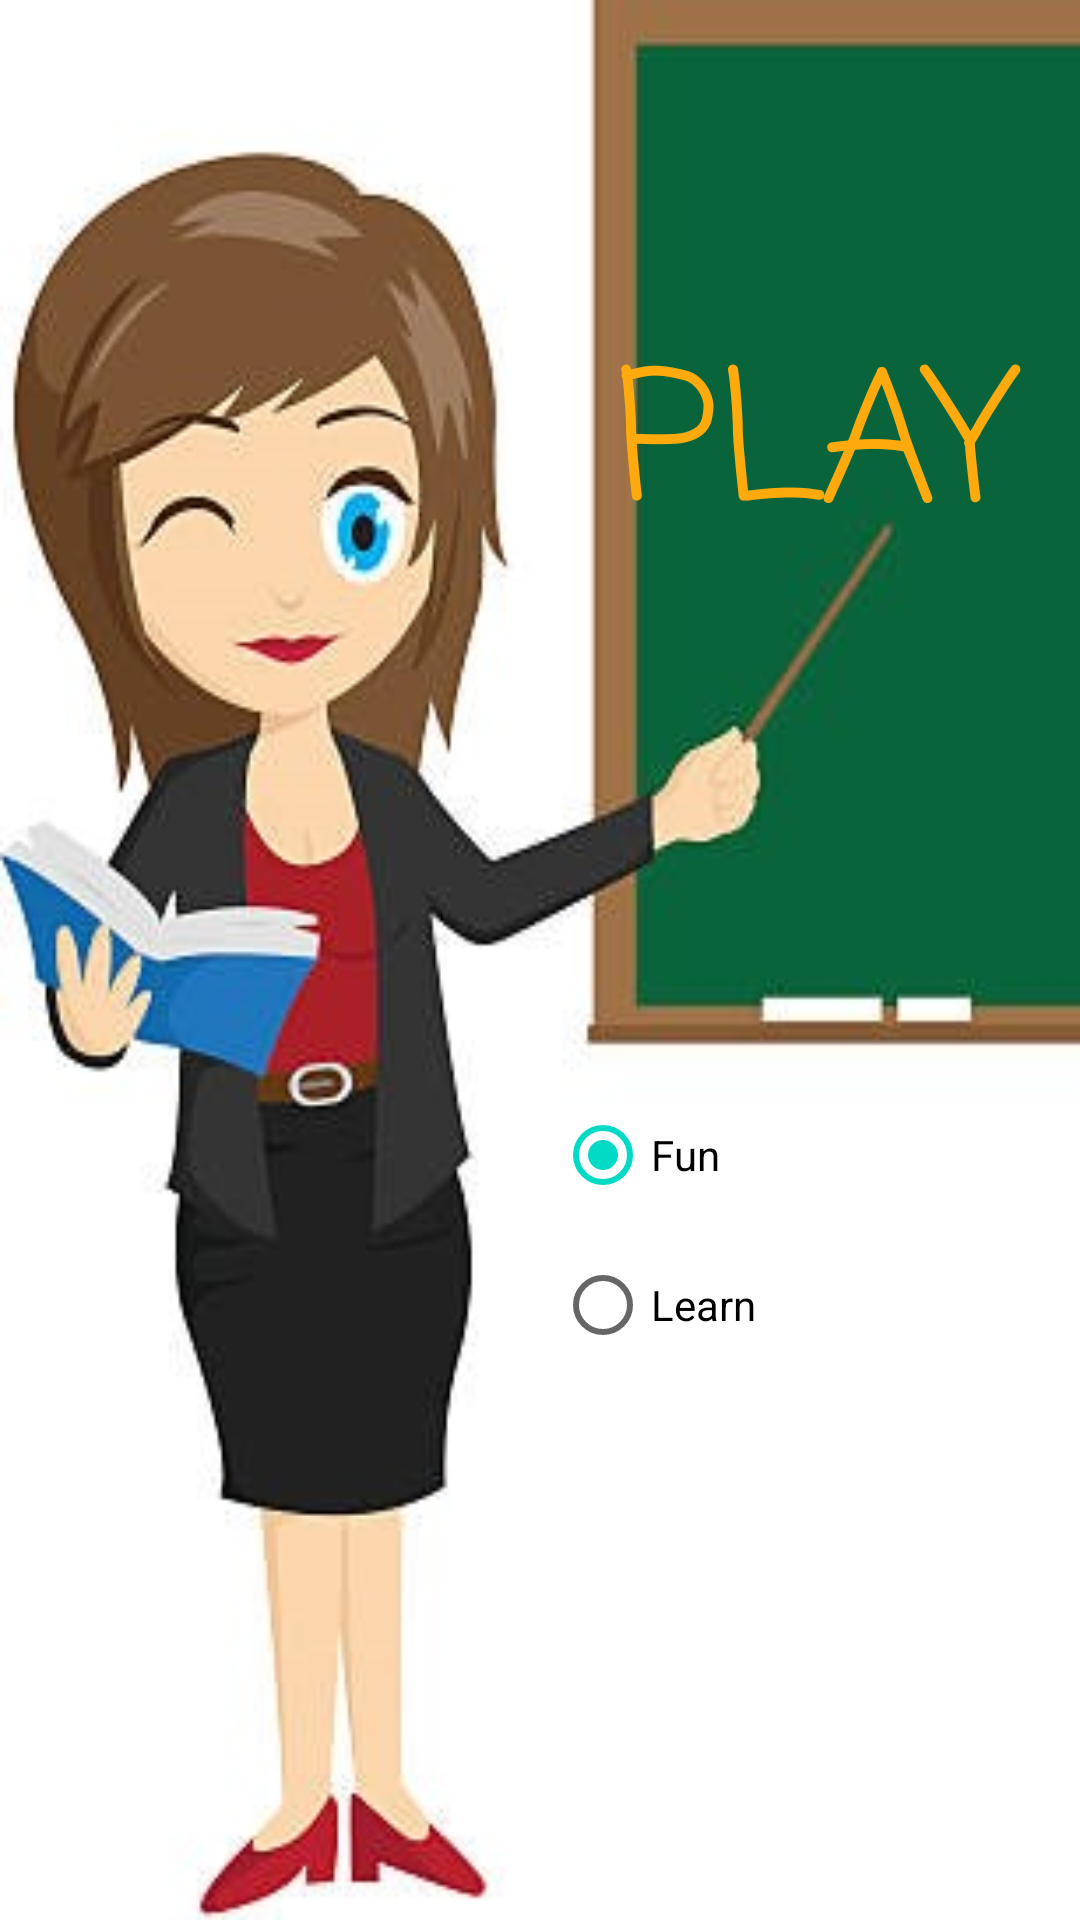

Produce the Android XML layout that renders to this screen, including the resource entries it uses.
<!-- AndroidManifest.xml: application theme AppTheme -->
<!-- res/layout/activity_main2.xml -->
<?xml version="1.0" encoding="utf-8"?>

<android.support.design.widget.CoordinatorLayout xmlns:android="http://schemas.android.com/apk/res/android"
    xmlns:app="http://schemas.android.com/apk/res-auto"
    xmlns:tools="http://schemas.android.com/tools"
    android:layout_width="match_parent"
    android:layout_height="match_parent"
    tools:context="com.example.harshkumarbhartiya.a.Main2Activity"
    android:background="@drawable/back"
    >


    <android.support.design.widget.AppBarLayout
        android:layout_width="match_parent"
        android:layout_height="wrap_content"
        android:theme="@style/AppTheme.AppBarOverlay">

    </android.support.design.widget.AppBarLayout>



    <RelativeLayout
        android:layout_width="match_parent"
        android:layout_height="match_parent">

        <Button
            android:id="@+id/button1"
            style="@style/Widget.AppCompat.Button.Borderless"
            android:layout_width="175dp"
            android:layout_height="300dp"
            android:layout_alignParentEnd="true"
            android:layout_alignParentTop="true"
            android:editable="false"
            android:fontFamily="casual"
            android:onClick="onclick"
            android:text="Play"
            android:textColor="?android:attr/colorPressedHighlight"
            android:textColorLink="?android:attr/colorPressedHighlight"
            android:textSize="60dp" />

        <RadioGroup
            android:layout_width="175dp"
            android:layout_height="100dp"
            android:id="@+id/rg"
            android:layout_marginTop="60dp"
            android:defaultFocusHighlightEnabled="true"
            android:layout_below="@+id/button1"
            android:layout_alignParentEnd="true">

            <RadioButton
                android:id="@+id/radioButton"
                android:layout_width="match_parent"
                android:layout_height="50dp"
                android:text="Fun"
                android:checked="true"/>

            <RadioButton
                android:id="@+id/radioButton2"
                android:layout_width="match_parent"
                android:layout_height="50dp"
                android:text="Learn" />
        </RadioGroup>

    </RelativeLayout>

</android.support.design.widget.CoordinatorLayout>
<!-- resources referenced by this layout -->
<resources>
  <!-- drawable back: jpg bitmap (drawable, 21982 bytes) -->
  <style name="AppTheme.AppBarOverlay" parent="ThemeOverlay.AppCompat.Dark.ActionBar" />
  <style name="AppTheme" parent="Theme.AppCompat.Light.NoActionBar">
          
          <item name="colorPrimary">@color/colorPrimary</item>
          <item name="colorPrimaryDark">@color/colorPrimaryDark</item>
          <item name="colorAccent">@color/colorAccent</item>
      </style>
  <!-- not gathered from this repository: default colours our renderer supplied (Android Studio template values) -->
  <color name="colorPrimary">#FF6200EE</color>
  <color name="colorPrimaryDark">#FF3700B3</color>
  <color name="colorAccent">#FF03DAC5</color>
</resources>
